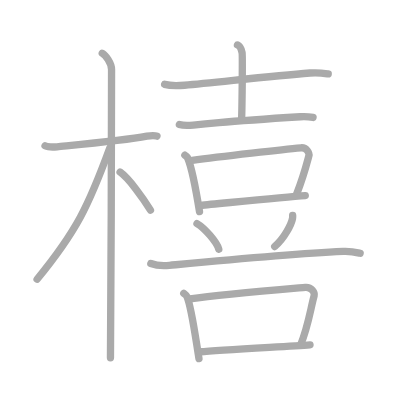
t = 0.00 s
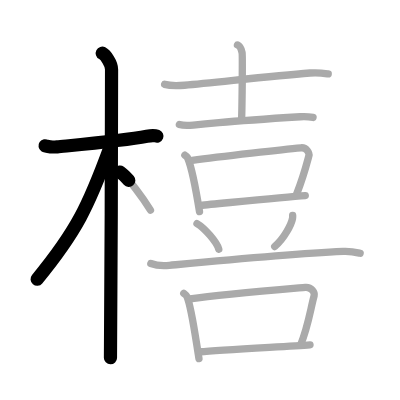
t = 3.25 s
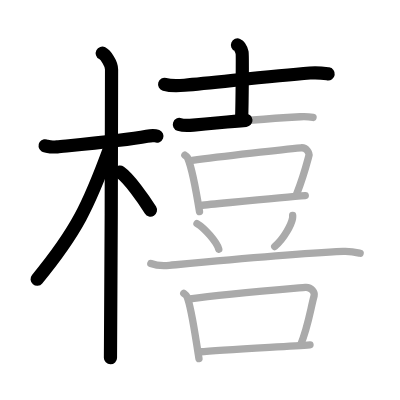
t = 6.50 s
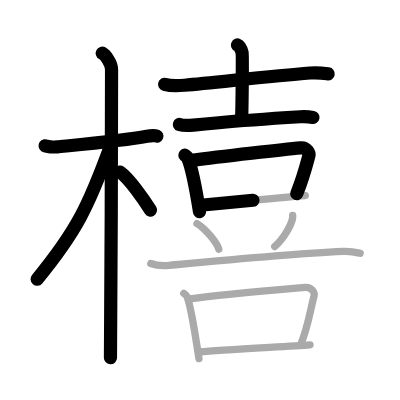
t = 9.50 s
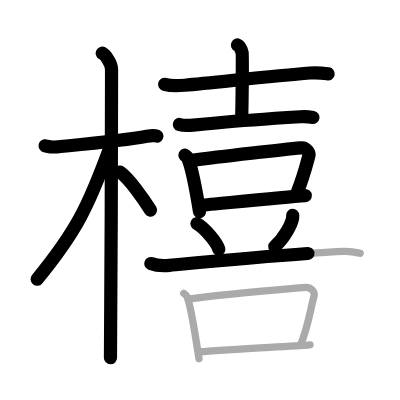
t = 12.75 s
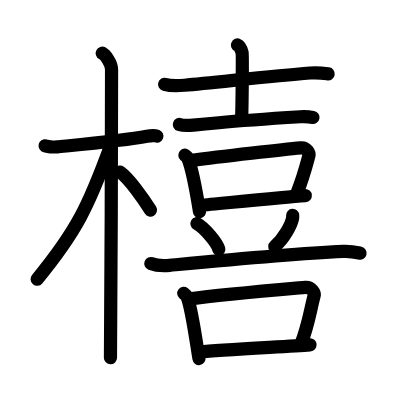
t = 16.00 s

The animated SVG that drew these frames (rendered in a browser with its animation timeline set to each time). Animation: 16 SMIL elements (animate=16); one cycle of 16.00 s.

<?xml version="1.0" standalone="no"?>
<!DOCTYPE svg PUBLIC "-//W3C//DTD SVG 1.1//EN"   "http://www.w3.org/Graphics/SVG/1.1/DTD/svg11.dtd">
<svg width="400px" height="400px"  version="1.1" xmlns="http://www.w3.org/2000/svg">
  <defs>
    <marker id="Triangle" viewBox="0 0 10 10" refX="0" refY="5" markerUnits="strokeWidth" markerWidth="3" style="stroke-opacity:0%;fill:#aaaaaa;" markerHeight="2" orient="auto">
      <path d="M 0 0 L 10 5 L 0 10 z" />
    </marker>
    
    <marker id="Arrow" viewBox="0 0 10 10" refX="5" refY="5" markerUnits="strokeWidth" markerWidth="1.8" style="stroke-opacity:0%;fill:#770000;" markerHeight="2" orient="auto">
      <path d="M 0 4 L 6 4 L 4 1 L 10 5 L 4 9 L 6 6 L 0 6 z" />
        <circle cx="5" cy="5" r="5" />
      </marker>
    
    <marker id="TriangleRed" viewBox="0 0 10 10" refX="0" refY="5" markerUnits="strokeWidth" markerWidth="3" style="stroke-opacity:0%;fill:#CC0000;" markerHeight="2" orient="auto">
      <path d="M 0 0 L 10 5 L 0 10 z" />
    </marker>
    
    <marker id="ArrowRed" viewBox="0 0 10 10" refX="5" refY="5" markerUnits="strokeWidth" markerWidth="1.8" style="stroke-opacity:0%;fill:#CC0000;" markerHeight="2" orient="auto">
      <path d="M 0 4 L 6 4 L 4 1 L 10 5 L 4 9 L 6 6 L 0 6 z" />
        <circle cx="5" cy="5" r="5" />
      </marker>
    
  </defs>
  
  <path style="fill:#ffffff; fill-opacity:100%; fill-rule:evenodd; stroke-width:0;" d="M 0 0 L 400px 0 L 400px 400px L 0 400px L 0 0" />

  <g transform="scale(3.6697247706422 3.6697247706422)">
<path style="fill:none; fill-opacity:0%; fill-rule:evenodd; stroke:#aaaaaa; stroke-opacity:100%; stroke-width: 1.5pt; stroke-linejoin:round; stroke-linecap:round;" d="M12.28 39.72c0.35 0.24 2.39 0.41 3.31 0.31c3.94-0.41 18.12-1.71 24.45-2.91c0.92-0.17 2.15-0.24 2.73 0"></path>
<path style="fill:none; fill-opacity:0%; fill-rule:evenodd; stroke:#aaaaaa; stroke-opacity:100%; stroke-width: 1.5pt; stroke-linejoin:round; stroke-linecap:round;" d="M27.86 14.5c0.91 0.47 2.54 2.75 2.54 4.42c0 0.95-0.12 72.75-0.3 78.58"></path>
<path style="fill:none; fill-opacity:0%; fill-rule:evenodd; stroke:#aaaaaa; stroke-opacity:100%; stroke-width: 1.5pt; stroke-linejoin:round; stroke-linecap:round;" d="M29.94 40.28c-5.77 15.77-9.11 22.76-19.83 35.81"></path>
<path style="fill:none; fill-opacity:0%; fill-rule:evenodd; stroke:#aaaaaa; stroke-opacity:100%; stroke-width: 1.5pt; stroke-linejoin:round; stroke-linecap:round;" d="M32.72 46.9C35.1 48.57 39 54 41 57.25"></path>
<path style="fill:none; fill-opacity:0%; fill-rule:evenodd; stroke:#aaaaaa; stroke-opacity:100%; stroke-width: 1.5pt; stroke-linejoin:round; stroke-linecap:round;" d="M44.86 22.99c1.42 0.4 4.01 0.36 5.43 0.24c8.45-0.73 23.2-2.48 34.19-3.34c2.36-0.18 3.78 0.07 4.96 0.25"></path>
<path style="fill:none; fill-opacity:0%; fill-rule:evenodd; stroke:#aaaaaa; stroke-opacity:100%; stroke-width: 1.5pt; stroke-linejoin:round; stroke-linecap:round;" d="M64.71 12.26c0.7 0.3 1.12 1.45 1.26 2.11c0.14 0.66 0.01 14.01-0.13 18.2"></path>
<path style="fill:none; fill-opacity:0%; fill-rule:evenodd; stroke:#aaaaaa; stroke-opacity:100%; stroke-width: 1.5pt; stroke-linejoin:round; stroke-linecap:round;" d="M48.88 33.92c0.99 0.33 2.8 0.27 3.79 0.17c13.08-1.19 10.23-1.11 29.18-2.28c1.65-0.1 2.64 0.04 3.46 0.19"></path>
<path style="fill:none; fill-opacity:0%; fill-rule:evenodd; stroke:#aaaaaa; stroke-opacity:100%; stroke-width: 1.5pt; stroke-linejoin:round; stroke-linecap:round;" d="M50.38 42.29c0.32 0.27 0.65 0.49 0.79 0.82c1.11 2.62 2.44 9.86 3.2 14.57"></path>
<path style="fill:none; fill-opacity:0%; fill-rule:evenodd; stroke:#aaaaaa; stroke-opacity:100%; stroke-width: 1.5pt; stroke-linejoin:round; stroke-linecap:round;" d="M52.38 43.69c7.83-1.1 25.59-3.04 29.63-3.41c1.48-0.14 2.37 1.37 2.16 2.16c-0.88 3.3-1.47 5.69-3.34 10.44"></path>
<path style="fill:none; fill-opacity:0%; fill-rule:evenodd; stroke:#aaaaaa; stroke-opacity:100%; stroke-width: 1.5pt; stroke-linejoin:round; stroke-linecap:round;" d="M54.68 55.94c4.74-0.42 22.49-2.22 28.51-2.64"></path>
<path style="fill:none; fill-opacity:0%; fill-rule:evenodd; stroke:#aaaaaa; stroke-opacity:100%; stroke-width: 1.5pt; stroke-linejoin:round; stroke-linecap:round;" d="M79.75 58.71c0.01 0.2 0.03 0.52-0.03 0.8c-0.33 1.69-2.24 5.4-4.86 7.67"></path>
<path style="fill:none; fill-opacity:0%; fill-rule:evenodd; stroke:#aaaaaa; stroke-opacity:100%; stroke-width: 1.5pt; stroke-linejoin:round; stroke-linecap:round;" d="M53.68 60.94c2.1 1.23 5.42 5.06 5.94 6.97"></path>
<path style="fill:none; fill-opacity:0%; fill-rule:evenodd; stroke:#aaaaaa; stroke-opacity:100%; stroke-width: 1.5pt; stroke-linejoin:round; stroke-linecap:round;" d="M41.1 71.81c1.32 0.5 3.75 0.63 5.08 0.5c9.75-0.92 32.57-3.12 47.33-3.8c2.21-0.1 3.53 0.24 4.63 0.49"></path>
<path style="fill:none; fill-opacity:0%; fill-rule:evenodd; stroke:#aaaaaa; stroke-opacity:100%; stroke-width: 1.5pt; stroke-linejoin:round; stroke-linecap:round;" d="M50.08 79.95c0.35 0.28 0.72 0.52 0.87 0.87c1.23 2.8 2.43 11.86 3.27 16.89"></path>
<path style="fill:none; fill-opacity:0%; fill-rule:evenodd; stroke:#aaaaaa; stroke-opacity:100%; stroke-width: 1.5pt; stroke-linejoin:round; stroke-linecap:round;" d="M51.79 81.44c8.67-1.17 26.95-2.74 31.42-3.14c1.64-0.14 2.62 1.46 2.39 2.31c-0.97 3.52-1.62 8.33-3.7 13.41"></path>
<path style="fill:none; fill-opacity:0%; fill-rule:evenodd; stroke:#aaaaaa; stroke-opacity:100%; stroke-width: 1.5pt; stroke-linejoin:round; stroke-linecap:round;" d="M54.57 95.86c5.25-0.45 23.24-1.45 29.91-1.9"></path>

<path style="fill:none; fill-opacity:0%; fill-rule:evenodd; stroke:#000000; stroke-opacity:100%; stroke-width: 2.7pt; stroke-linejoin:round; stroke-linecap:round;" d="M12.28 39.72c0.35 0.24 2.39 0.41 3.31 0.31c3.94-0.41 18.12-1.71 24.45-2.91c0.92-0.17 2.15-0.24 2.73 0" pathLength="100" stroke-dashoffset="100" stroke-dasharray="100 105"><animate id="dashAnim1" attributeName="stroke-dashoffset" from="100" to="0" dur="1s" calcMode="linear" fill="freeze"/></path>
<path style="fill:none; fill-opacity:0%; fill-rule:evenodd; stroke:#000000; stroke-opacity:100%; stroke-width: 2.7pt; stroke-linejoin:round; stroke-linecap:round;" d="M27.86 14.5c0.91 0.47 2.54 2.75 2.54 4.42c0 0.95-0.12 72.75-0.3 78.58" pathLength="100" stroke-dashoffset="100" stroke-dasharray="100 105"><animate id="dashAnim2" attributeName="stroke-dashoffset" from="100" to="0" dur="1s" calcMode="linear" begin="dashAnim1.end" fill="freeze"/></path>
<path style="fill:none; fill-opacity:0%; fill-rule:evenodd; stroke:#000000; stroke-opacity:100%; stroke-width: 2.7pt; stroke-linejoin:round; stroke-linecap:round;" d="M29.94 40.28c-5.77 15.77-9.11 22.76-19.83 35.81" pathLength="100" stroke-dashoffset="100" stroke-dasharray="100 105"><animate id="dashAnim3" attributeName="stroke-dashoffset" from="100" to="0" dur="1s" calcMode="linear" begin="dashAnim2.end" fill="freeze"/></path>
<path style="fill:none; fill-opacity:0%; fill-rule:evenodd; stroke:#000000; stroke-opacity:100%; stroke-width: 2.7pt; stroke-linejoin:round; stroke-linecap:round;" d="M32.72 46.9C35.1 48.57 39 54 41 57.25" pathLength="100" stroke-dashoffset="100" stroke-dasharray="100 105"><animate id="dashAnim4" attributeName="stroke-dashoffset" from="100" to="0" dur="1s" calcMode="linear" begin="dashAnim3.end" fill="freeze"/></path>
<path style="fill:none; fill-opacity:0%; fill-rule:evenodd; stroke:#000000; stroke-opacity:100%; stroke-width: 2.7pt; stroke-linejoin:round; stroke-linecap:round;" d="M44.86 22.99c1.42 0.4 4.01 0.36 5.43 0.24c8.45-0.73 23.2-2.48 34.19-3.34c2.36-0.18 3.78 0.07 4.96 0.25" pathLength="100" stroke-dashoffset="100" stroke-dasharray="100 105"><animate id="dashAnim5" attributeName="stroke-dashoffset" from="100" to="0" dur="1s" calcMode="linear" begin="dashAnim4.end" fill="freeze"/></path>
<path style="fill:none; fill-opacity:0%; fill-rule:evenodd; stroke:#000000; stroke-opacity:100%; stroke-width: 2.7pt; stroke-linejoin:round; stroke-linecap:round;" d="M64.71 12.26c0.7 0.3 1.12 1.45 1.26 2.11c0.14 0.66 0.01 14.01-0.13 18.2" pathLength="100" stroke-dashoffset="100" stroke-dasharray="100 105"><animate id="dashAnim6" attributeName="stroke-dashoffset" from="100" to="0" dur="1s" calcMode="linear" begin="dashAnim5.end" fill="freeze"/></path>
<path style="fill:none; fill-opacity:0%; fill-rule:evenodd; stroke:#000000; stroke-opacity:100%; stroke-width: 2.7pt; stroke-linejoin:round; stroke-linecap:round;" d="M48.88 33.92c0.99 0.33 2.8 0.27 3.79 0.17c13.08-1.19 10.23-1.11 29.18-2.28c1.65-0.1 2.64 0.04 3.46 0.19" pathLength="100" stroke-dashoffset="100" stroke-dasharray="100 105"><animate id="dashAnim7" attributeName="stroke-dashoffset" from="100" to="0" dur="1s" calcMode="linear" begin="dashAnim6.end" fill="freeze"/></path>
<path style="fill:none; fill-opacity:0%; fill-rule:evenodd; stroke:#000000; stroke-opacity:100%; stroke-width: 2.7pt; stroke-linejoin:round; stroke-linecap:round;" d="M50.38 42.29c0.32 0.27 0.65 0.49 0.79 0.82c1.11 2.62 2.44 9.86 3.2 14.57" pathLength="100" stroke-dashoffset="100" stroke-dasharray="100 105"><animate id="dashAnim8" attributeName="stroke-dashoffset" from="100" to="0" dur="1s" calcMode="linear" begin="dashAnim7.end" fill="freeze"/></path>
<path style="fill:none; fill-opacity:0%; fill-rule:evenodd; stroke:#000000; stroke-opacity:100%; stroke-width: 2.7pt; stroke-linejoin:round; stroke-linecap:round;" d="M52.38 43.69c7.83-1.1 25.59-3.04 29.63-3.41c1.48-0.14 2.37 1.37 2.16 2.16c-0.88 3.3-1.47 5.69-3.34 10.44" pathLength="100" stroke-dashoffset="100" stroke-dasharray="100 105"><animate id="dashAnim9" attributeName="stroke-dashoffset" from="100" to="0" dur="1s" calcMode="linear" begin="dashAnim8.end" fill="freeze"/></path>
<path style="fill:none; fill-opacity:0%; fill-rule:evenodd; stroke:#000000; stroke-opacity:100%; stroke-width: 2.7pt; stroke-linejoin:round; stroke-linecap:round;" d="M54.68 55.94c4.74-0.42 22.49-2.22 28.51-2.64" pathLength="100" stroke-dashoffset="100" stroke-dasharray="100 105"><animate id="dashAnim10" attributeName="stroke-dashoffset" from="100" to="0" dur="1s" calcMode="linear" begin="dashAnim9.end" fill="freeze"/></path>
<path style="fill:none; fill-opacity:0%; fill-rule:evenodd; stroke:#000000; stroke-opacity:100%; stroke-width: 2.7pt; stroke-linejoin:round; stroke-linecap:round;" d="M79.75 58.71c0.01 0.2 0.03 0.52-0.03 0.8c-0.33 1.69-2.24 5.4-4.86 7.67" pathLength="100" stroke-dashoffset="100" stroke-dasharray="100 105"><animate id="dashAnim11" attributeName="stroke-dashoffset" from="100" to="0" dur="1s" calcMode="linear" begin="dashAnim10.end" fill="freeze"/></path>
<path style="fill:none; fill-opacity:0%; fill-rule:evenodd; stroke:#000000; stroke-opacity:100%; stroke-width: 2.7pt; stroke-linejoin:round; stroke-linecap:round;" d="M53.68 60.94c2.1 1.23 5.42 5.06 5.94 6.97" pathLength="100" stroke-dashoffset="100" stroke-dasharray="100 105"><animate id="dashAnim12" attributeName="stroke-dashoffset" from="100" to="0" dur="1s" calcMode="linear" begin="dashAnim11.end" fill="freeze"/></path>
<path style="fill:none; fill-opacity:0%; fill-rule:evenodd; stroke:#000000; stroke-opacity:100%; stroke-width: 2.7pt; stroke-linejoin:round; stroke-linecap:round;" d="M41.1 71.81c1.32 0.5 3.75 0.63 5.08 0.5c9.75-0.92 32.57-3.12 47.33-3.8c2.21-0.1 3.53 0.24 4.63 0.49" pathLength="100" stroke-dashoffset="100" stroke-dasharray="100 105"><animate id="dashAnim13" attributeName="stroke-dashoffset" from="100" to="0" dur="1s" calcMode="linear" begin="dashAnim12.end" fill="freeze"/></path>
<path style="fill:none; fill-opacity:0%; fill-rule:evenodd; stroke:#000000; stroke-opacity:100%; stroke-width: 2.7pt; stroke-linejoin:round; stroke-linecap:round;" d="M50.08 79.95c0.35 0.28 0.72 0.52 0.87 0.87c1.23 2.8 2.43 11.86 3.27 16.89" pathLength="100" stroke-dashoffset="100" stroke-dasharray="100 105"><animate id="dashAnim14" attributeName="stroke-dashoffset" from="100" to="0" dur="1s" calcMode="linear" begin="dashAnim13.end" fill="freeze"/></path>
<path style="fill:none; fill-opacity:0%; fill-rule:evenodd; stroke:#000000; stroke-opacity:100%; stroke-width: 2.7pt; stroke-linejoin:round; stroke-linecap:round;" d="M51.79 81.44c8.67-1.17 26.95-2.74 31.42-3.14c1.64-0.14 2.62 1.46 2.39 2.31c-0.97 3.52-1.62 8.33-3.7 13.41" pathLength="100" stroke-dashoffset="100" stroke-dasharray="100 105"><animate id="dashAnim15" attributeName="stroke-dashoffset" from="100" to="0" dur="1s" calcMode="linear" begin="dashAnim14.end" fill="freeze"/></path>
<path style="fill:none; fill-opacity:0%; fill-rule:evenodd; stroke:#000000; stroke-opacity:100%; stroke-width: 2.7pt; stroke-linejoin:round; stroke-linecap:round;" d="M54.57 95.86c5.25-0.45 23.24-1.45 29.91-1.9" pathLength="100" stroke-dashoffset="100" stroke-dasharray="100 105"><animate id="dashAnim16" attributeName="stroke-dashoffset" from="100" to="0" dur="1s" calcMode="linear" begin="dashAnim15.end" fill="freeze"/></path>

</g>

</svg>  
          
